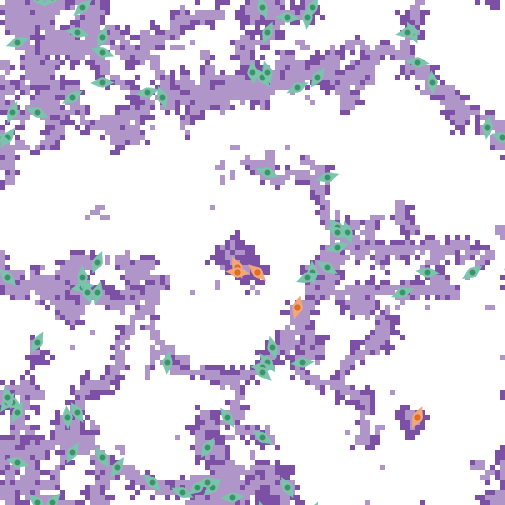

Source data for this figure (header and first rows):
export-world data (NetLogo 6.4.0)
LungFibrosis_BehaviorSpace.nlogo
10/15/2025 16:04:05:900 -0400
RANDOM STATE
0 0 -1727483681 503 0.0 false 1991597851…
GLOBALS
min-pxcor, max-pxcor, min-pycor, max-pycor, perspective, subject, nextIndex, directed-links, ticks, clock, dt, fibroblastspeed, fibro_collagen, gaussian-radius, gaussian-stdev, h, have-dosed-pentox, have-dosed-pirf, hightgfbetathresh, ifc, initial-fibroblast-cells, initial-number-of-macrophages, initial-number-of-sources, initialsourcetgfbeta
-50, 50, -50, 50, 0, nobody, 180, "NEITHER", 8736, 1, 1, 1, 1, 3, 2, 10, 0, 1, 4000, 80, 80, 0, 100, 5000
TURTLES
who, color, heading, xcor, ycor, shape, label, label-color, breed, hidden?, size, pen-size, pen-mode, tgfbeta_fb, prev-patch, tries-for-chemotax, tries-for-migrate, tgfbeta_myo
0, 77, 106.9, -47, -42, "myofibroblast", "", 9.9, {breed myofibroblasts}, false, 5, 1, "up", , {patch -47 -43}, 1, 1, 153846
1, 27, 24.18, 33, -33, "fibroblast", "", 9.9, {breed fibroblasts}, false, 5, 1, "up", 0, {patch 32 -33}, 0, 1, 
2, 77, 268.6, -30, 34, "myofibroblast", "", 9.9, {breed myofibroblasts}, false, 5, 1, "up", , {patch -30 35}, 1, 1, 108827
3, 77, 319.3, 3, -22, "myofibroblast", "", 9.9, {breed myofibroblasts}, false, 5, 1, "up", , {patch 2 -21}, 1, 1, 93758
4, 77, 175.6, 12, -4, "myofibroblast", "", 9.9, {breed myofibroblasts}, false, 5, 1, "up", , {patch 13 -4}, 1, 1, 71602
5, 77, 72.05, 17, 1, "myofibroblast", "", 9.9, {breed myofibroblasts}, false, 5, 1, "up", , {patch 17 0}, 1, 1, 93462
6, 77, 315.4, -43, -50, "myofibroblast", "", 9.9, {breed myofibroblasts}, false, 5, 1, "up", , {patch -44 -49}, 1, 1, 74117
7, 77, 205.6, 12, 49, "myofibroblast", "", 9.9, {breed myofibroblasts}, false, 5, 1, "up", , {patch 13 49}, 1, 3, 105258
8, 77, 125.2, -48, -30, "myofibroblast", "", 9.9, {breed myofibroblasts}, false, 5, 1, "up", , {patch -47 -31}, 1, 2, 101661
9, 77, 324.9, -5, -33, "myofibroblast", "", 9.9, {breed myofibroblasts}, false, 5, 1, "up", , {patch -6 -32}, 1, 1, 163471
10, 77, 56.09, 44, -4, "myofibroblast", "", 9.9, {breed myofibroblasts}, false, 5, 1, "up", , {patch 43 -5}, 1, 1, 251338
11, 77, 163.8, 19, 4, "myofibroblast", "", 9.9, {breed myofibroblasts}, false, 5, 1, "up", , {patch 20 4}, 1, 1, 97330
12, 77, 228.9, -34, 49, "myofibroblast", "", 9.9, {breed myofibroblasts}, false, 5, 1, "up", , {patch -33 50}, 1, 1, 44204
13, 77, 29.44, -47, -32, "myofibroblast", "", 9.9, {breed myofibroblasts}, false, 5, 1, "up", , {patch -48 -32}, 1, 1, 113856
14, 77, 203.5, 3, 44, "myofibroblast", "", 9.9, {breed myofibroblasts}, false, 5, 1, "up", , {patch 4 44}, 1, 1, 57433
15, 77, 215.4, -49, 23, "myofibroblast", "", 9.9, {breed myofibroblasts}, false, 5, 1, "up", , {patch -48 24}, 1, 7, 29063
16, 27, 335.1, -3, -3, "fibroblast", "", 9.9, {breed fibroblasts}, false, 5, 1, "up", 0, {patch -4 -3}, 0, 1, 
17, 77, 282.1, -35, 44, "myofibroblast", "", 9.9, {breed myofibroblasts}, false, 5, 1, "up", , {patch -35 45}, 1, 1, 59381
18, 77, 355.2, 36, 34, "myofibroblast", "", 9.9, {breed myofibroblasts}, false, 5, 1, "up", , {patch 35 34}, 1, 1, 176923
19, 77, 42.02, -40, -50, "myofibroblast", "", 9.9, {breed myofibroblasts}, false, 5, 1, "up", , {patch -41 50}, 1, 1, 4454
20, 77, 314.9, -20, -46, "myofibroblast", "", 9.9, {breed myofibroblasts}, false, 5, 1, "up", , {patch -21 -45}, 1, 1, 84042
21, 77, 328.9, -35, -32, "myofibroblast", "", 9.9, {breed myofibroblasts}, false, 5, 1, "up", , {patch -36 -31}, 1, 1, 72774
22, 77, 301.2, 15, -3, "myofibroblast", "", 9.9, {breed myofibroblasts}, false, 5, 1, "up", , {patch 14 -2}, 1, 1, 64903
23, 77, 46.08, -8, -47, "myofibroblast", "", 9.9, {breed myofibroblasts}, false, 5, 1, "up", , {patch -9 -48}, 1, 1, 79917
24, 77, 334.2, 32, 44, "myofibroblast", "", 9.9, {breed myofibroblasts}, false, 5, 1, "up", , {patch 31 44}, 1, 1, 32191
25, 77, 315.4, 17, 5, "myofibroblast", "", 9.9, {breed myofibroblasts}, false, 5, 1, "up", , {patch 16 6}, 1, 1, 78352
26, 77, 49.28, -11, -47, "myofibroblast", "", 9.9, {breed myofibroblasts}, false, 5, 1, "up", , {patch -12 -48}, 1, 2, 25158
27, 77, 340.3, -18, 31, "myofibroblast", "", 9.9, {breed myofibroblasts}, false, 5, 1, "up", , {patch -19 31}, 1, 4, 125766
28, 77, 293.8, -43, 28, "myofibroblast", "", 9.9, {breed myofibroblasts}, false, 5, 1, "up", , {patch -43 29}, 1, 1, 23289
29, 77, 293.7, -14, -48, "myofibroblast", "", 9.9, {breed myofibroblasts}, false, 5, 1, "up", , {patch -14 -47}, 1, 1, 154489
30, 77, 215.2, 13, 35, "myofibroblast", "", 9.9, {breed myofibroblasts}, false, 5, 1, "up", , {patch 14 36}, 1, 1, 118786
31, 77, 71.24, -47, 42, "myofibroblast", "", 9.9, {breed myofibroblasts}, false, 5, 1, "up", , {patch -47 41}, 1, 4, 59294
32, 27, 14.19, 9, -11, "fibroblast", "", 9.9, {breed fibroblasts}, false, 5, 1, "up", 0.6244, {patch 8 -11}, 0, 1, 
33, 77, 29.39, -43, -18, "myofibroblast", "", 9.9, {breed myofibroblasts}, false, 5, 1, "up", , {patch -44 -18}, 1, 2, 31508
34, 77, 209.5, -36, -40, "myofibroblast", "", 9.9, {breed myofibroblasts}, false, 5, 1, "up", , {patch -35 -40}, 1, 2, 114683
35, 77, 80.84, -34, -7, "myofibroblast", "", 9.9, {breed myofibroblasts}, false, 5, 1, "up", , {patch -34 -8}, 1, 1, 65432
36, 77, 186.7, 11, 47, "myofibroblast", "", 9.9, {breed myofibroblasts}, false, 5, 1, "up", , {patch 12 47}, 1, 1, 167196
37, 27, 313.2, 1, -4, "fibroblast", "", 9.9, {breed fibroblasts}, false, 5, 1, "up", 0, {patch 0 -3}, 0, 1, 
38, 77, 85, -4, -49, "myofibroblast", "", 9.9, {breed myofibroblasts}, false, 5, 1, "up", , {patch -4 -50}, 1, 2, 69884
39, 77, 329.4, 7, -47, "myofibroblast", "", 9.9, {breed myofibroblasts}, false, 5, 1, "up", , {patch 6 -46}, 1, 1, 19718
40, 77, 117.6, 17, 4, "myofibroblast", "", 9.9, {breed myofibroblasts}, false, 5, 1, "up", , {patch 17 3}, 1, 2, 39175
41, 77, 213.6, -9, -39, "myofibroblast", "", 9.9, {breed myofibroblasts}, false, 5, 1, "up", , {patch -8 -38}, 1, 1, 38705
42, 77, 264.4, 10, -22, "myofibroblast", "", 9.9, {breed myofibroblasts}, false, 5, 1, "up", , {patch 10 -21}, 0, 1, 1840
43, 77, 96.76, 35, -4, "myofibroblast", "", 9.9, {breed myofibroblasts}, false, 5, 1, "up", , {patch 35 -5}, 1, 1, 34406
44, 77, 249.8, 30, -8, "myofibroblast", "", 9.9, {breed myofibroblasts}, false, 5, 1, "up", , {patch 30 -7}, 1, 1, 96701
45, 77, 355.8, -37, -33, "myofibroblast", "", 9.9, {breed myofibroblasts}, false, 5, 1, "up", , {patch -38 -33}, 1, 1, 6325
46, 77, 20.95, -30, 43, "myofibroblast", "", 9.9, {breed myofibroblasts}, false, 5, 1, "up", , {patch -31 43}, 1, 1, 58340
47, 77, 36.91, -49, -30, "myofibroblast", "", 9.9, {breed myofibroblasts}, false, 5, 1, "up", , {patch -50 -31}, 1, 1, 43037
48, 77, 164.7, -33, -8, "myofibroblast", "", 9.9, {breed myofibroblasts}, false, 5, 1, "up", , {patch -32 -8}, 1, 1, 75239
49, 77, 164.2, 4, -19, "myofibroblast", "", 9.9, {breed myofibroblasts}, false, 5, 1, "up", , {patch 5 -19}, 1, 1, 63726
50, 77, 23.98, -48, 28, "myofibroblast", "", 9.9, {breed myofibroblasts}, false, 5, 1, "up", , {patch -49 28}, 1, 1, 103232
... 10,245 more rows
